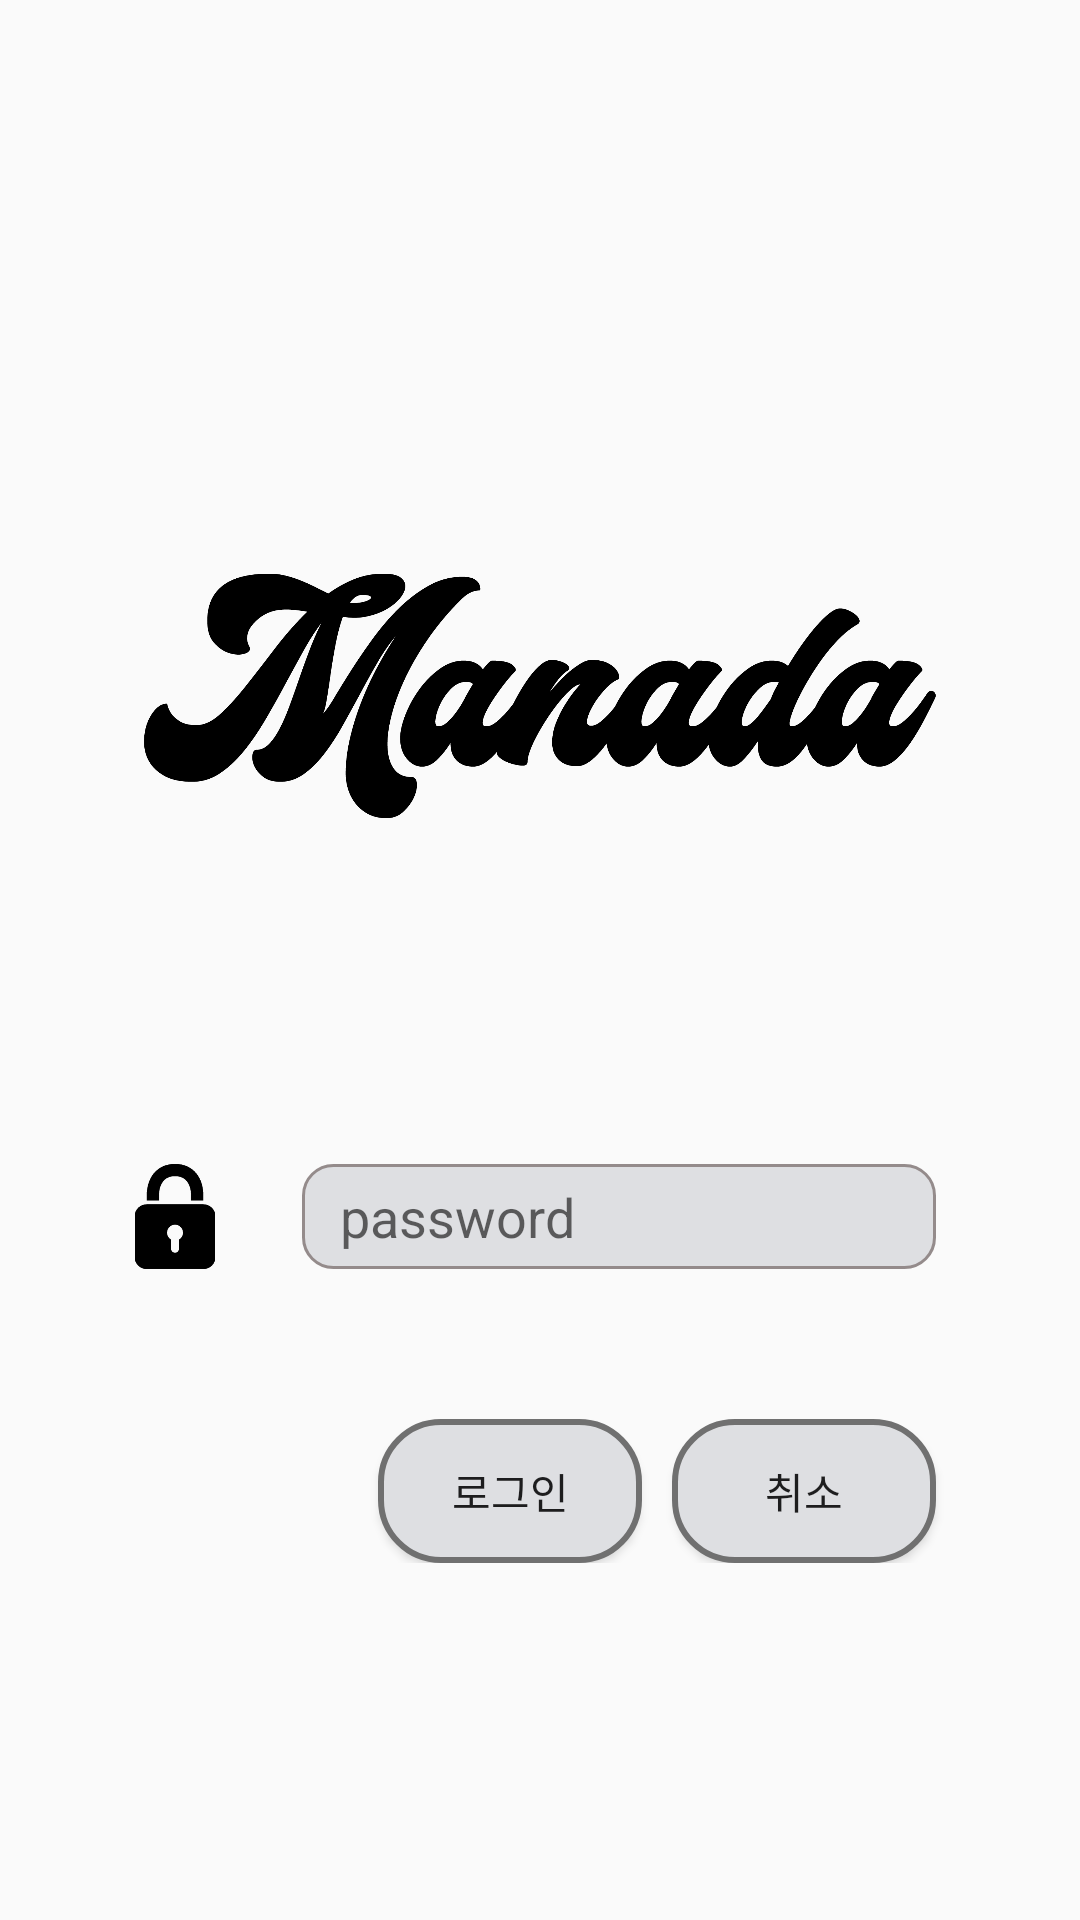

Write the Android layout XML for this screen, with the resource values it uses.
<!-- AndroidManifest.xml: application theme AppTheme -->
<!-- res/layout/activity_login.xml -->
<?xml version="1.0" encoding="utf-8"?>
<ScrollView xmlns:android="http://schemas.android.com/apk/res/android"
    xmlns:tools="http://schemas.android.com/tools"
    android:layout_width="match_parent"
    android:layout_height="match_parent"
    android:background="@drawable/signuplogin"
    android:padding="16dp"
    tools:context=".Activity.LoginActivity">

    <LinearLayout
        android:layout_width="match_parent"
        android:layout_height="wrap_content"
        android:orientation="vertical">

        <TextView
            android:layout_width="match_parent"
            android:layout_height="100dp"
            android:text=""/>

        <ImageView
            android:layout_width="match_parent"
            android:layout_height="200dp"
            android:src="@drawable/logo_black"
            android:padding="16dp"
            android:layout_margin="16dp"/>

        <LinearLayout
            android:layout_width="match_parent"
            android:layout_height="wrap_content"
            android:layout_marginLeft="16dp"
            android:layout_marginRight="16dp"
            android:layout_marginTop="20dp"
            android:orientation="horizontal">

            <ImageView
                android:layout_width="0dp"
                android:layout_height="wrap_content"
                android:layout_gravity="center"
                android:layout_weight="1"
                android:adjustViewBounds="true"
                android:maxWidth="35dp"
                android:maxHeight="35dp"
                android:src="@drawable/id"/>

            <EditText
                android:id="@+id/login_et_email"
                android:layout_width="0dp"
                android:layout_height="match_parent"
                android:layout_weight="4"
                android:background="@drawable/edittextbackground"
                android:padding="4dp"
                android:layout_marginStart="16dp"
                android:layout_marginEnd="16dp"
                android:hint="  id"
                android:inputType="textEmailAddress" />

        </LinearLayout>

        <LinearLayout
            android:layout_width="match_parent"
            android:layout_height="wrap_content"
            android:layout_marginLeft="16dp"
            android:layout_marginRight="16dp"
            android:layout_marginTop="20dp"
            android:orientation="horizontal">

            <ImageView
                android:layout_width="0dp"
                android:layout_height="wrap_content"
                android:layout_gravity="center"
                android:layout_weight="1"
                android:adjustViewBounds="true"
                android:maxWidth="35dp"
                android:maxHeight="35dp"
                android:src="@drawable/pw"/>

            <EditText
                android:id="@+id/login_et_password"
                android:layout_width="0dp"
                android:layout_height="match_parent"
                android:layout_weight="4"
                android:background="@drawable/edittextbackground"
                android:padding="4dp"
                android:layout_marginStart="16dp"
                android:layout_marginEnd="16dp"
                android:hint="  password"
                android:inputType="textPassword" />

        </LinearLayout>

        <TextView
            android:layout_width="match_parent"
            android:layout_height="50dp" />

        <RelativeLayout
            android:layout_width="match_parent"
            android:layout_height="wrap_content"
            android:paddingEnd="16dp">

            <Button
                android:id="@+id/btn_login"
                android:layout_width="wrap_content"
                android:layout_height="wrap_content"
                android:layout_marginRight="10dp"
                android:layout_toLeftOf="@id/btn_cancel"
                android:background="@drawable/buttonbackground"
                android:text="로그인"/>

            <Button
                android:id="@+id/btn_cancel"
                android:layout_width="wrap_content"
                android:layout_height="wrap_content"
                android:layout_marginRight="16dp"
                android:layout_alignParentRight="true"
                android:background="@drawable/buttonbackground"
                android:text="취소"/>

        </RelativeLayout>

    </LinearLayout>

</ScrollView>
<!-- resources referenced by this layout -->
<resources>
  <!-- drawable buttonbackground (drawable) -->
  <?xml version="1.0" encoding="utf-8"?>
  <layer-list xmlns:android="http://schemas.android.com/apk/res/android">
  
      <item>
          <shape android:shape="rectangle">
              <stroke android:width = "2dp" android:color = "#707070"/>
              <solid android:color = "#dedfe2"/>
              <corners
                  android:bottomRightRadius="20dp"
                  android:bottomLeftRadius="20dp"
                  android:topLeftRadius="20dp"
                  android:topRightRadius="20dp"/>
          </shape>
      </item>
  </layer-list>
  <!-- drawable edittextbackground (drawable) -->
  <?xml version="1.0" encoding="utf-8"?>
  <layer-list xmlns:android="http://schemas.android.com/apk/res/android">
  
      <item>
          <shape android:shape="rectangle">
              <stroke android:width = "1dp" android:color = "#FF948B8B"/>
              <solid android:color = "#dedfe2"/>
              <corners
                  android:bottomRightRadius="10dp"
                  android:bottomLeftRadius="10dp"
                  android:topLeftRadius="10dp"
                  android:topRightRadius="10dp"/>
          </shape>
      </item>
  </layer-list>
  <!-- drawable logo_black: png bitmap (drawable-v24, 44347 bytes) -->
  <!-- drawable pw: png bitmap (drawable-v24, 4846 bytes) -->
  <style name="AppTheme" parent="Theme.AppCompat.Light.DarkActionBar">
          
          <item name="colorPrimary">@color/colorPrimary</item>
          <item name="colorPrimaryDark">@color/colorPrimaryDark</item>
          <item name="colorAccent">@color/colorAccent</item>
  
          
          <item name="windowActionBar">false</item>
          <item name="windowNoTitle">true</item>
  
          
          <item name="android:windowDrawsSystemBarBackgrounds">true</item>
          <item name="android:statusBarColor">@color/colorPrimary</item>
          <item name="android:windowTranslucentStatus">true</item>
  
      </style>
  <color name="colorPrimary">#504F4F</color>
  <color name="colorPrimaryDark">#BCBEBD</color>
  <color name="colorAccent">#222020</color>
</resources>
